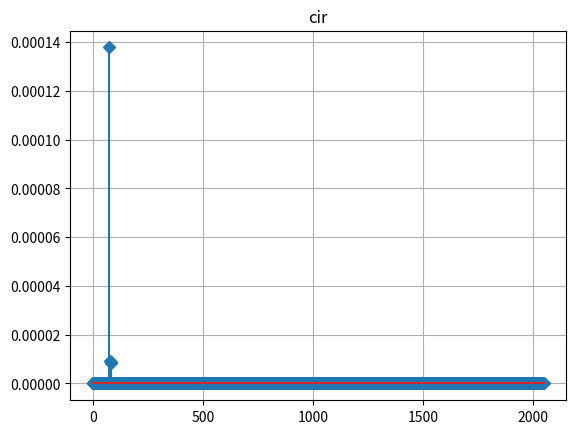

Generate this figure with matplotlib:
import numpy as np
import time
from itertools import combinations
import matplotlib.pyplot as plt
from scipy.io import loadmat


class RayTracing:

    def __init__(self, l, n_static, G_rx=1, G_tx=1, us=16, static_rx=False):
        self.l = l
        vmin = 0.5  # if RX moves with a speed below 0.5 m/s it is considered static
        if static_rx:
            self.v_rx = 0
        self.vrx = None  # speed vector
        self.n_static = n_static
        self.positions = np.zeros(
            (self.n_static + 3, 2)
        )  # positions coordinates [rx,tx,t,s1,...,sn_static]
        self.paths = {
            "delay": np.zeros(n_static + 2),
            "phase": np.zeros(n_static + 2),
            "AoA": np.zeros(n_static + 2),
            "gain": np.zeros(n_static + 2, dtype=complex),
        }
        self.beta = np.zeros(n_static + 1)
        self.G_rx = G_rx
        self.G_tx = G_tx
        self.us = us

        # select single carrier modulation for 60 GHz carrier frequency
        if l == 0.005:
            self.B = 1.76e9
            self.vmax = 5
            self.x_max = 20
            self.y_max = 20
            self.tx_signal = self.load_trn_field()
        # select OFDM with BPSK modulation for 28 GHz carrier frequency
        if l == 0.0107:
            # 5G-NR parameters
            self.delta_f = 120e3  # subcarrier spacing [Hz]
            self.n_sc = 3332  # number of subcarriers
            self.B = self.n_sc * self.delta_f  # bandwidth [Hz] (almost 400 MHz)
            self.vmax = 10
            self.x_max = 50
            self.y_max = 50
            self.tx_signal = self.generate_bpsk(self.n_sc)
        if l == 0.06:
            # 802.11ax parameters
            self.delta_f = 78.125e3  # subcarrier spacing [Hz]
            self.n_sc = 2048  # number of subcarriers
            self.B = self.n_sc * self.delta_f  # bandwidth [Hz] (160 MHz)
            self.vmax = 20
            self.x_max = 100
            self.y_max = 100
            self.tx_signal = self.generate_bpsk(self.n_sc)

        self.v_rx = np.random.uniform(vmin, self.vmax)  # speed modulus
        self.fd_max = self.vmax / l  # max achievable Doppler frequency
        self.fd_min = 100
        self.fd = np.random.uniform(self.fd_min, self.fd_max)
        self.T = 1 / (6 * self.fd_max)  # interpacket time (cir samples period)
        self.cir = None

    def dist(self, p1, p2):
        """
        Returns distance between two points in 2D.
        p1,p2: [x,y] Cartesian coordinates.
        """
        return ((p1[0] - p2[0]) ** 2 + (p1[1] - p2[1]) ** 2) ** (0.5)

    def compute_AoA(self, ind):
        """
        Computes angles of arrival for each path.
        ind: path index whose AoA has to be computed.
        LoS AoA=0.
        """
        m = (self.positions[0, 1] - self.positions[1, 1]) / (
            self.positions[0, 0] - self.positions[1, 0]
        )  # LoS: y = mx+q
        q = self.positions[0, 1] - m * self.positions[0, 0]
        m1 = -1 / m

        x, y = self.positions[ind + 1, :]
        q1 = y - m1 * x
        x_p = (q - q1) / (m1 - m)
        y_p = m * x_p + q  # (x_p,y_p) = target/static obj. projection on LoS
        c = self.dist([x_p, y_p], self.positions[0, :])
        ip = self.dist([x, y], self.positions[0, :])
        assert int(ip**2) == int(c**2 + ((x - x_p) ** 2 + (y - y_p) ** 2))
        self.paths["AoA"][ind] = np.arccos(c / ip)

    def plot_pos(self):
        """
        Plots the environmental disposition.
        """
        print("AoA : LoS, t, s1, s2, ... \n" + str(np.rad2deg(self.paths["AoA"])))
        plt.plot(self.positions[0, 0], self.positions[0, 1], "ro", label="rx")
        plt.plot(self.positions[1, 0], self.positions[1, 1], "go", label="tx")
        plt.plot(self.positions[2, 0], self.positions[2, 1], "r+", label="target")
        plt.plot(self.positions[0:2, 0], self.positions[0:2, 1], label="LoS")
        for i in range(2, self.n_static + 3):
            plt.plot(
                [self.positions[1, 0], self.positions[i, 0], self.positions[0, 0]],
                [self.positions[1, 1], self.positions[i, 1], self.positions[0, 1]],
            )
            if i != 2:
                plt.plot(
                    self.positions[i, 0],
                    self.positions[i, 1],
                    "o",
                    label="static object %s" % (i - 2),
                )
        plt.plot(
            [self.positions[0, 0], self.positions[0, 0] + self.vrx[0]],
            [self.positions[0, 1], self.positions[0, 1] + self.vrx[1]],
            label="v_rx",
        )
        plt.legend()
        print("beta angles: t, s1, s2, ... \n" + str(np.rad2deg(self.beta)))
        print("eta: " + str(np.rad2deg(self.eta)))
        plt.show()

    def get_positions(self, x_max, y_max, res_min=1, dist_min=1, plot=False):
        """
        Generates random positions for rx, tx, n_static objects in 2D.
        x_max: maximum x coordinate [m],
        y_max: maximum y coordinate [m],
        res_min: minimum distance resolution [m],
        dist_min: minimum distance between two reflector/scatterer [m].

        returns an array of positions coordinates [rx,tx,t,s1,s2]
        """
        if self.l == 0.06 or self.l == 0.0107:
            res_min = 5
        #     x_max = 4*x_max
        #     y_max = 4*y_max
        alpha = np.random.uniform(
            0, 2 * np.pi
        )  # speed direction w.r.t. positive x-axis
        self.vrx = [
            self.v_rx * np.cos(alpha),
            self.v_rx * np.sin(alpha),
        ]  # speed vector
        th = np.arccos(
            3e8 / (2 * self.B * res_min)
        )  # threshold to check the system minimum distance resolution
        assert 2 * th < np.pi and 2 * (2 * np.pi - th) > 3 * np.pi
        self.positions[0, :] = [x_max, y_max]
        self.positions[1, :] = [0, 0]

        self.paths["delay"][0] = (
            self.dist(self.positions[0, :], self.positions[1, :]) / 3e8
        )  # LoS delay
        for i in range(2, self.n_static + 3):
            x = np.random.uniform(0, x_max)
            y = np.random.uniform(0, y_max)
            beta = np.pi
            start = time.time()
            while True:
                if time.time() - start > 1:
                    self.get_positions(x_max, y_max)
                    break
                check = []
                for j in range(i):
                    check.append(self.dist(self.positions[j, :], [x, y]) < dist_min)
                if any(check):
                    x = np.random.uniform(0, x_max)
                    y = np.random.uniform(0, y_max)
                    continue
                m_1 = (y - self.positions[1, 1]) / (x - self.positions[1, 0])
                q_1 = y - m_1 * x
                m_2 = -1 / m_1
                q_2 = self.positions[0, 1] - m_2 * self.positions[0, 0]
                x_p = (q_1 - q_2) / (m_2 - m_1)
                y_p = m_1 * x_p + q_1
                d = self.dist([x, y], [x_p, y_p])
                ip = self.dist(self.positions[0, :], [x, y])
                if self.dist(self.positions[1, :], [x_p, y_p]) > self.dist(
                    self.positions[1, :], [x, y]
                ):
                    beta = np.pi - np.arccos(d / ip)
                else:
                    beta = np.arccos(d / ip)
                assert int(ip**2) == int(
                    d**2
                    + (
                        (self.positions[0, 0] - x_p) ** 2
                        + (self.positions[0, 1] - y_p) ** 2
                    )
                )
                if (
                    beta < 2 * th
                    or (beta > np.pi and beta < 3 * np.pi)
                    or beta > 2 * (2 * np.pi - th)
                ):
                    self.beta[i - 2] = beta
                    self.positions[i, :] = x, y
                    # path delay for non-LoS
                    self.paths["delay"][i - 1] = (
                        self.dist(self.positions[1, :], self.positions[i, :])
                        + self.dist(self.positions[i, :], self.positions[0, :])
                    ) / 3e8
                    check = []
                    for j in range(0, i):
                        for k in range(0, i):
                            if k != j:
                                check.append(
                                    abs(self.paths["delay"][j] - self.paths["delay"][k])
                                    > 1 / self.B
                                )  # check all path are separable
                    if all(check):
                        check = []
                        self.compute_AoA(ind=i - 1)
                        for k, j in combinations(range(i), 2):
                            check.append(
                                abs(self.paths["AoA"][k] - self.paths["AoA"][j]) > 0.05
                            )  # AoAs must be different between them
                        if all(check):
                            break
                x = np.random.uniform(0, x_max)
                y = np.random.uniform(0, y_max)
        if self.vrx[0] < 0:
            alpha = alpha + np.pi
        beta = np.arctan(
            (self.positions[0, 1] - self.positions[1, 1])
            / (self.positions[0, 0] - self.positions[1, 0])
        )  # LoS path direction w.r.t. positive x-axis
        if (self.positions[0, 0] - self.positions[1, 0]) < 0:
            beta = beta + np.pi
        alpha = alpha % (2 * np.pi)
        beta = beta % (2 * np.pi)
        if alpha > beta:
            self.eta = alpha - beta
        else:
            self.eta = 2 * np.pi - beta + alpha
        if plot:
            self.plot_pos()

    def generate_bpsk(self, n_sc):
        txsym = np.random.randint(0, 2, n_sc)
        txsym[txsym == 0] = -1
        return txsym

    def load_trn_field(self):
        """
        Loads TRN field adding upsampling with rate self.us
        ts = t / us
        """
        trn_unit = loadmat("cir_estimation_sim/TRN_unit.mat")["TRN_SUBFIELD"].squeeze()
        trn_field = np.zeros(len(trn_unit) * self.us)
        trn_field[:: self.us] = trn_unit
        return trn_field

    def compute_phases(self):
        """
        Computes phases for each path.
        LoS phase initial offset=0.
        """
        self.paths["phase"][0] = self.v_rx / self.l * np.cos(self.eta)  # LoS
        self.paths["phase"][1] = self.fd + self.v_rx / self.l * np.cos(
            self.paths["AoA"][1] - self.eta
        )  # target
        for i in range(2, len(self.paths["phase"])):
            self.paths["phase"][i] = (
                self.v_rx / self.l * np.cos(self.paths["AoA"][i] - self.eta)
            )  # static

    def get_delays(self):
        """
        Computes delays for each path.
        """
        paths = np.zeros(len(self.paths["delay"]))
        paths[0] = self.dist(self.positions[0, :], self.positions[1, :]) / 3e8
        for i in range(1, len(paths)):
            paths[i] = (
                self.dist(self.positions[1, :], self.positions[i + 1, :])
                + self.dist(self.positions[i + 1, :], self.positions[0, :])
            ) / 3e8
        return paths

    def path_loss(self):
        """
        Returns the attenuation due to path loss (LoS).
        """
        return (
            self.G_tx
            * self.G_rx
            * self.l
            / ((4 * np.pi * self.dist(self.positions[0, :], self.positions[1, :])) ** 2)
        ) ** (0.5)

    def radar_eq(self, pos, rcs=1, scatter=False):
        """
        Returns the attenuation due to a reflector at position pos.
        pos: [x,y] Cartesian coordinates.
        """
        G_tx = 1  # 10**(20/10) ## assume tx gain for reflectors
        if scatter:
            a = (
                G_tx
                * self.G_rx
                * self.l**2
                * rcs
                / (
                    (4 * np.pi) ** 3
                    * (
                        self.dist(pos, self.positions[0, :])
                        * self.dist(pos, self.positions[1, :])
                    )
                    ** 2
                )
            ) ** (0.5)
        else:
            a = (
                G_tx
                * self.G_rx
                * self.l**2
                * rcs
                / (
                    (4 * np.pi) ** 3
                    * (
                        self.dist(pos, self.positions[0, :])
                        + self.dist(pos, self.positions[1, :])
                    )
                    ** 2
                )
            ) ** (0.5)
        return a

    def compute_attenuations(self):
        """
        Computes attenuations for each path,
        all paths besides the LoS have also a random phase offset due to reflections.
        """
        self.paths["gain"][0] = self.path_loss()
        for i in range(1, len(self.paths["gain"])):
            self.paths["gain"][i] = self.radar_eq(self.positions[i + 1]) * np.exp(
                1j * np.random.uniform(0, 2 * np.pi)
            )

    def compute_cir(self, init, k, plot=False):
        """
        Computes channel impulse response.
        init: if it is the first cir sample compute phases and attenuations.
        """
        self.get_positions(self.x_max, self.y_max)
        if self.l == 0.005:
            up_cir = np.zeros(256 * self.us).astype(complex)
            cir = np.zeros(256).astype(complex)
        else:
            cir = np.zeros(len(self.tx_signal)).astype(complex)
        if init:
            assert all(self.paths["delay"] == self.get_delays())
            self.compute_phases()
            self.compute_attenuations()
        delays = np.floor(self.paths["delay"] * self.B)
        for i, d in enumerate(delays.astype(int)):
            if self.l == 0.005:
                up_cir[d * self.us] = up_cir[d * self.us] + self.paths["gain"][
                    i
                ] * np.exp(1j * 2 * np.pi * self.T * k * self.paths["phase"][i])
            cir[d] = cir[d] + self.paths["gain"][i] * np.exp(
                1j * 2 * np.pi * self.T * k * self.paths["phase"][i]
            )
        assert np.count_nonzero(cir) == len(
            self.paths["delay"]
        )  # check that all paths are separable
        if plot:
            if self.l == 0.005:
                plt.title("upsampled cir")
                plt.grid()
                plt.stem(abs(up_cir), markerfmt="D")
                plt.show()
            else:
                plt.title("cir")
                plt.grid()
                plt.stem(abs(cir), markerfmt="D")
                plt.show()
        # assuming signal amplitude=1
        if self.l == 0.005:
            self.up_cir = up_cir / abs(self.paths["gain"][0])
        self.cir = cir / abs(self.paths["gain"][0])


if __name__ == "__main__":
    rt = RayTracing(l=0.06, n_static=2)
    rt.compute_cir(init=True, k=1, plot=True)
